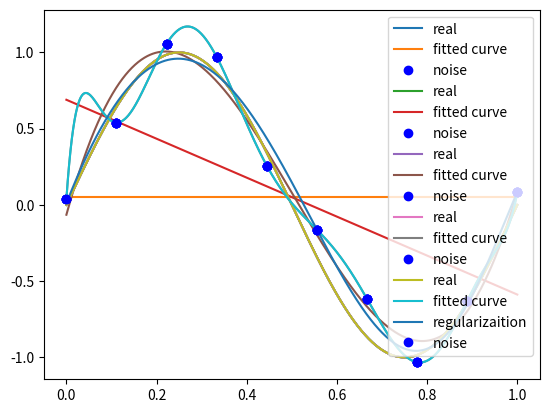

The matplotlib source for this figure:
# -*- coding: utf-8 -*-
"""
Created on Fri Jul 24 23:01:56 2020

[redacted]
"""

#最小二乘法


#第一步 ：导入相应的包，并生成数据
import numpy as np
import scipy as sp
from scipy.optimize import leastsq
import matplotlib.pyplot as plt
#matplotlib inline


#定义一个需要拟合的函数
def real_func(x):
    return np.sin(2*np.pi*x)



#定义多项书
def fit_func(p,x):
    f=np.poly1d(p)
    return f(x)



#定义残差（损失函数）
def loss_func(p,x,y):
    ret = fit_func(p,x)-y
    return ret


#生成10个点
x = np.linspace(0,1,10)
x_points = np.linspace(0,1,1000)
y_ = real_func(x)
 
#为y加上正态分布的数据扰动（噪声）
y = [np.random.normal(0,0.1)+y1 for y1 in y_]


def fitting(M=0):
#随机初始化多项式参数
    p_init = np.random.rand(M+1)
    #最小二乘法
    p_lsq = leastsq(loss_func,p_init,args=(x,y))
    print('Fitting Parameters:',p_lsq[0])


    #可视化
    plt.plot(x_points,real_func(x_points),label='real')
    plt.plot(x_points,fit_func(p_lsq[0],x_points),label='fitted curve')
    plt.plot(x,y,'bo',label='noise')
    plt.legend()
    plt.show()
    return p_lsq

#欠拟合，其中M表示多项式的个数
p_lsq_0 = fitting(M=0)

  
p_lsq_1 = fitting(M=1)

#合适的拟合
p_lsq_3 = fitting(M=3)   

#过拟合
p_lsq_9 = fitting(M=9)
    
    
    
#定义正则化项
regularization = 0.0001


#正则化使用L2范数
def loss_func_regularizaition(p,x,y):
    ret = fit_func(p,x)-y
    ret = np.append(ret,np.sqrt(0.5*regularization*np.square(p)))
    return ret


p_init = np.random.rand(9+1)

p_lsq_regularization = leastsq(loss_func_regularizaition,p_init,args=(x,y))


plt.plot(x_points,real_func(x_points),label='real')
plt.plot(x_points,fit_func(p_lsq_9[0],x_points),label='fitted curve')
plt.plot(x_points,fit_func(p_lsq_regularization[0],x_points),label='regularizaition')
plt.plot(x,y,'bo',label='noise')
plt.legend()
    
 
    
    
    
    
    
    
    
    
    
    
    
    
    
    
    
    
    
